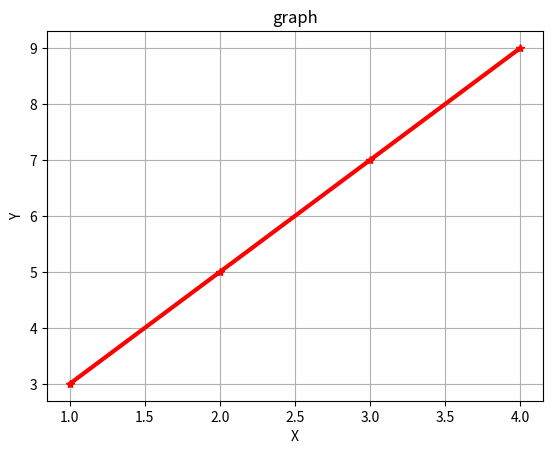

Python code for this plot:
import matplotlib.pyplot as plt

x = [1, 2, 3, 4]
y = [3, 5, 7, 9]
plt.grid(True)
plt.xlabel("X")
plt.ylabel("Y")
plt.title("graph")
plt.plot(x, y, "r-*", linewidth=3)
plt.show()
